Run: headless pygame with SDL's dummy video driver; simulated clock (each Clock.tick advances the game by its frame time, no real sleeping); random seed 0; keys injected as events and as key.get_pressed() state; mouse plan: one left click at the window centre at the start of phase 2, then a move to the lower-right quarter at the start of phase 3.
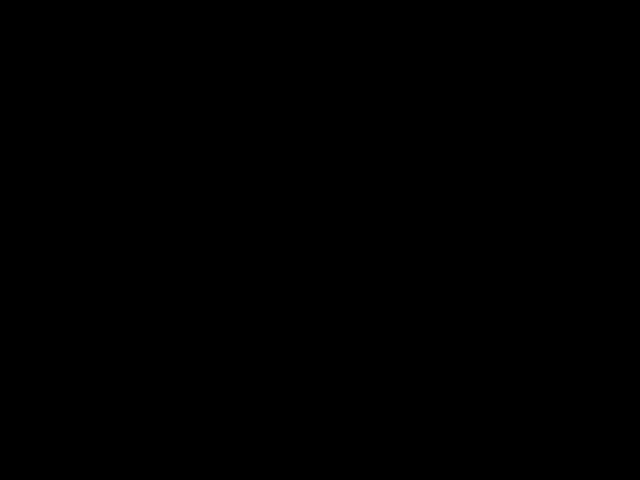
Frame 1 of 4 · flips 1–60 · no input
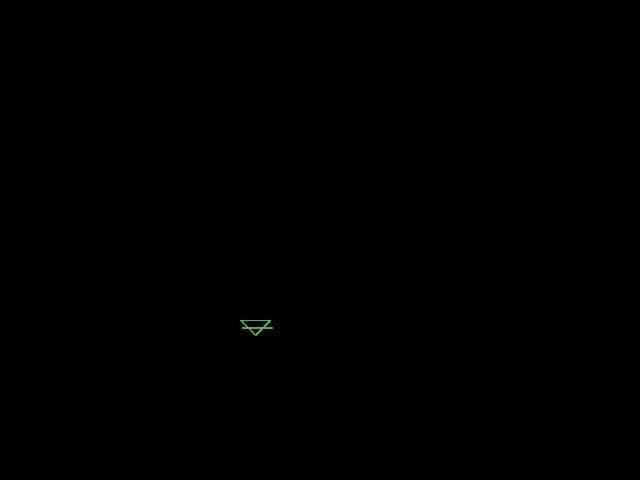
Frame 2 of 4 · flips 61–180 · clicked the window centre · tapped SPACE, RETURN · held RIGHT (→), D
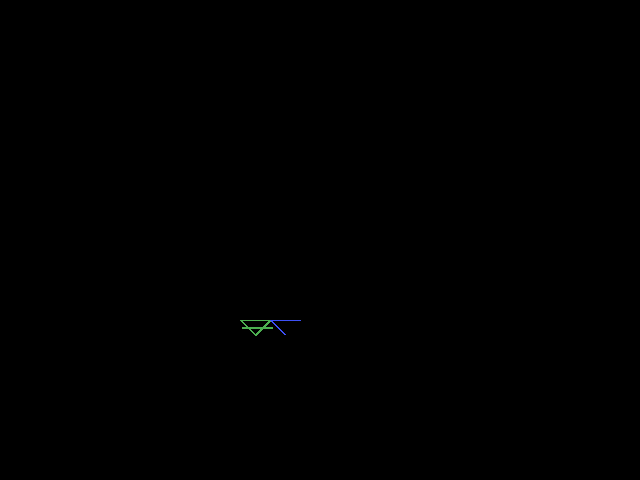
Frame 3 of 4 · flips 181–300 · moved the mouse to the lower-right quarter · held DOWN (↓), S
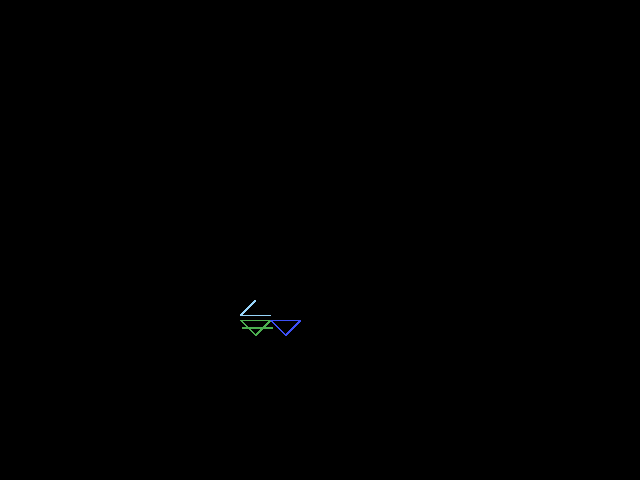
Frame 4 of 4 · flips 301–420 · held LEFT (←), A, UP (↑), W

The pygame program that drew these frames:

# -*- coding: utf-8 -*-
import pygame
from pygame.locals import *
import sys, os

#earth = "🜃"
#water = "🜄"
#air = "🜁"
#fire = "🜂"

def waitforpress():
    pygame.event.clear()
    boolean = True
    while boolean:
         wait = pygame.event.wait()
         if wait.type == KEYDOWN and wait.key != K_q or wait.type == MOUSEBUTTONDOWN:
             boolean = False
         elif wait.type == QUIT:
             pygame.quit()
             sys.exit(0)
         elif wait.type == KEYDOWN and wait.key == K_q:
             pygame.quit()
             sys.exit(0)
    return

def earth(floor,height,width):
        waitforpress()
        for x in range(30):
            pygame.draw.line(floor,pygame.Color(76,175,80,1),(width/2+x,height/2),(width/2+x,height/2),2)
            pygame.display.update()
        waitforpress()
        for x in range(30):
            pygame.draw.line(floor,pygame.Color(76,175,80,1),(width/2+x/2,height/2+x/2),(width/2+x/2,height/2+x/2),2)
            pygame.display.update()
        waitforpress()
        for x in range(30):
            pygame.draw.line(floor,pygame.Color(76,175,80,1),(width/2+15+x/2,height/2+15-x/2),(width/2+15+x/2,height/2+15-x/2),2)
            pygame.display.update()
        waitforpress()
        for x in range(26):
            pygame.draw.line(floor,pygame.Color(76,175,80,1),(width/2+2+x,height/2+7),(width/2+7+x,height/2+7),2)
            pygame.display.update()
        return

def water(floor,height,width):
        waitforpress()
        for x in range(30):
            pygame.draw.line(floor,pygame.Color(61, 80, 245, 1),(width/2+30+x,height/2),(width/2+30+x,height/2),2)
            pygame.display.update()
        waitforpress()
        for x in range(30):
            pygame.draw.line(floor,pygame.Color(61, 80, 245, 1),(width/2+30+x/2,height/2+x/2),(width/2+30+x/2,height/2+x/2),2)
            pygame.display.update()
        waitforpress()
        for x in range(30):
            pygame.draw.line(floor,pygame.Color(61, 80, 245, 1),(width/2+30+15+x/2,height/2+15-x/2),(width/2+30+15+x/2,height/2+15-x/2),2)
            pygame.display.update()
        return

def air(floor,height,width):
        waitforpress()
        for x in range(30):
            pygame.draw.line(floor,pygame.Color(152, 213, 251, 1),(width/2+x,height/2-5),(width/2+x,height/2-5),2)
            pygame.display.update()
        waitforpress()
        for x in range(30):
            pygame.draw.line(floor,pygame.Color(152, 213, 251, 1),(width/2+x/2,height/2-x/2-5),(width/2+x/2,height/2-x/2-5),2)
            pygame.display.update()
        waitforpress()
        for x in range(30):
            pygame.draw.line(floor,pygame.Color(152, 213, 251, 1),(width/2+30-x/2,(height/2)-x/2-5),(width/2+30-x/2,(height/2)-x/2-5),2)
            pygame.display.update()
        waitforpress()
        for x in range(26):
            pygame.draw.line(floor,pygame.Color(152, 213, 251, 1),(width/2+2+x,height/2+7-20),(width/2+7+x,height/2+7-20),2)
            pygame.display.update()
        return

def fire(floor,height,width):
        waitforpress()
        for x in range(30):
            pygame.draw.line(floor,pygame.Color(76,175,80,1),(width/2+x,height/2),(width/2+x,height/2),2)
            pygame.display.update()
        waitforpress()
        for x in range(30):
            pygame.draw.line(floor,pygame.Color(76,175,80,1),(width/2+x/2,height/2+x/2),(width/2+x/2,height/2+x/2),2)
            pygame.display.update()
        waitforpress()
        for x in range(30):
            pygame.draw.line(floor,pygame.Color(76,175,80,1),(width/2+15+x/2,height/2+15-x/2),(width/2+15+x/2,height/2+15-x/2),2)
            pygame.display.update()
        waitforpress()
        for x in range(26):
            pygame.draw.line(floor,pygame.Color(76,175,80,1),(width/2+2+x,height/2+7),(width/2+7+x,height/2+7),2)
            pygame.display.update()
        return

def main():
    pygame.init()
    height = 640
    width = 480
    floor = pygame.display.set_mode((height, width))
    pygame.display.set_caption('Lesser Banishing Ritual of the pentagram')
    background = pygame.Surface(floor.get_size())
    background = background.convert()
    background.fill((0, 0, 0))
    #clock = pygame.time.Clock()
    edraw = True
    wdraw = True
    adraw = True
    running = True
    while running:
        #clock.tick(5)
        #draw the altar one keypress at a time
        if edraw:
            earth(floor,height,width)
        edraw = False
        waitforpress()
        if wdraw:
            water(floor,height,width)
        wdraw = False
        waitforpress()
        if adraw:
            air(floor,height,width)
        waitforpress()
        #floor.blit(background, (0, 0))
        pygame.display.update()
    pygame.quit()
    exit()


if __name__ == '__main__': main()

#pygame
